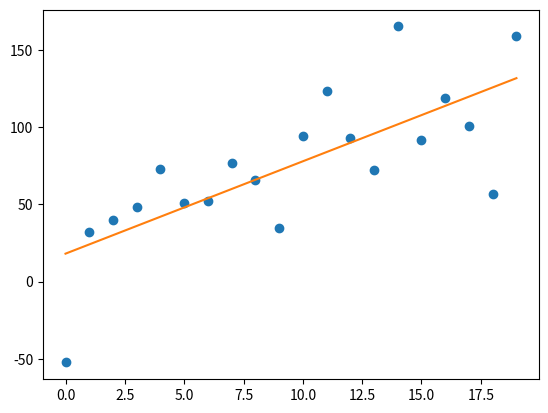

Generate this figure with matplotlib:
import matplotlib.pyplot as plt
import numpy as np
from scipy import optimize

data=[np.arange(0,20.0,1),np.array([-52.368, 32.221, 40.102, 48.088, 73.106, 50.807, 52.235, 76.933, 65.737, 34.772, 94.376, 123.366, 92.71, 72.25, 165.051, 91.501, 118.92, 100.936, 56.747, 159.034])]

def line(m,b):
   return np.arange(0, 20, 1)*m + b

guess = np.ones(2)

errfunc= lambda p,y: (y-line(p[0],p[1]))
parameter, sucess = optimize.leastsq(errfunc, guess, args=(data[1]))

print(parameter)
plt.plot(data[0],data[1],'o')
plt.plot(data[0],line(parameter[0],parameter[1]))
plt.show()